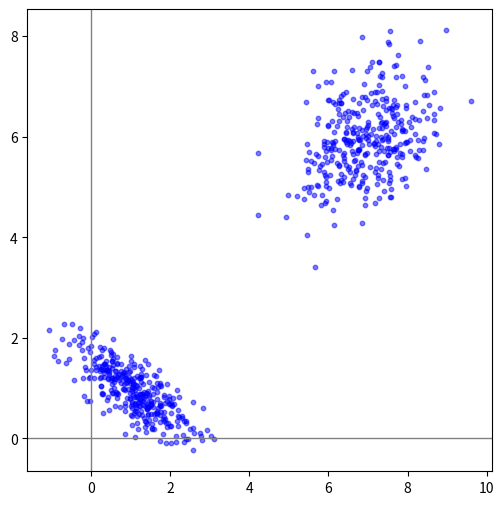

The matplotlib source for this figure: (Note: this script raises an exception after producing the figure.)
# -*- coding: utf-8 -*-
import numpy as np
import matplotlib.pyplot as plt
from matplotlib.patches import Ellipse
import matplotlib

# Use Agg backend for non-GUI rendering
matplotlib.use('Agg')

# Step 2: Generate Correlated Dataset
np.random.seed(0)  # For reproducibility

mean1 = [1, 1]
cov1 = [[0.6, -0.3], [-0.3, 0.25]]
data1 = np.random.multivariate_normal(mean1, cov1, 350)

mean2 = [7, 6]
cov2 = [[0.85, 0.25], [0.25, 0.6]]
data2 = np.random.multivariate_normal(mean2, cov2, 350)

data = np.vstack((data1, data2))

# Step 3: Create the Scatter Plot
fig, ax = plt.subplots(figsize=(6, 6))
ax.scatter(data[:, 0], data[:, 1], s=10, color='b', alpha=0.5, label='Data Points')

# Step 4: Add Vertical and Horizontal Lines
ax.axhline(0, color='grey', lw=1)
ax.axvline(0, color='grey', lw=1)

# Step 5: Overlay Confidence Ellipses
def plot_confidence_ellipse(mean, cov, ax, n_std, facecolor, edgecolor, linestyle, label):
    pearson = cov[0, 1] / np.sqrt(cov[0, 0] * cov[1, 1])
    ellipse_radius_x = np.sqrt(1 + pearson)
    ellipse_radius_y = np.sqrt(1 - pearson)
    
    ellipse = Ellipse((0, 0), width=ellipse_radius_x * n_std * 2, height=ellipse_radius_y * n_std * 2,
                      edgecolor=edgecolor, linestyle=linestyle, facecolor=facecolor, label=label, alpha=0.2)
    
    scale_x = np.sqrt(cov[0, 0]) * n_std
    scale_y = np.sqrt(cov[1, 1]) * n_std
    t = np.arctan2(*np.linalg.eig(cov)[1][:, 0][::-1])
    
    ellipse.set_transform(
        plt.matplotlib.transforms.Affine2D().rotate(t).scale(scale_x, scale_y).translate(mean[0], mean[1]) + ax.transData)
    
    return ax.add_patch(ellipse)

# Adding ellipses
plot_confidence_ellipse(mean1, cov1, ax, n_std=1, facecolor='none', edgecolor='firebrick', linestyle='solid', label='$1\\sigma$')
plot_confidence_ellipse(mean1, cov1, ax, n_std=2, facecolor='none', edgecolor='fuchsia', linestyle='dashed', label='$2\\sigma$')
plot_confidence_ellipse(mean1, cov1, ax, n_std=3, facecolor='none', edgecolor='blue', linestyle='dotted', label='$3\\sigma$')

# Step 6: Highlight a Specific Point
ax.plot(1, 1, 'ro', label='(1,1) point')

# Step 7: Finalize the Plot
ax.set_title('Different standard deviations')
ax.legend(loc='upper right')

# Save the plot to a file
plt.savefig('novice.png')

plt.close(fig)  # Close the figure after saving to release resources